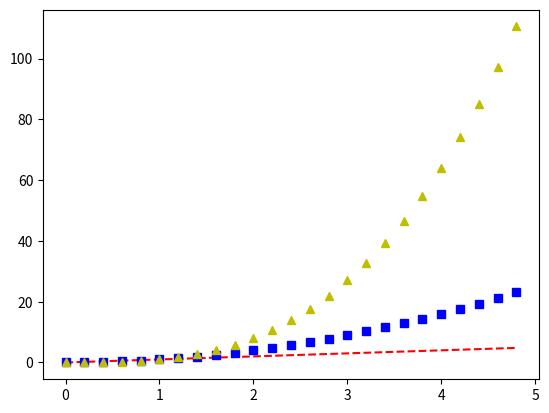

Here is the Python script that generated this plot:
import matplotlib.pyplot as plt
import numpy as np

t = np.arange(0, 5, 0.2, float)

plt.plot(t, t, 'r--', t, t**2, 'bs', t, t**3, 'y^')
plt.show()